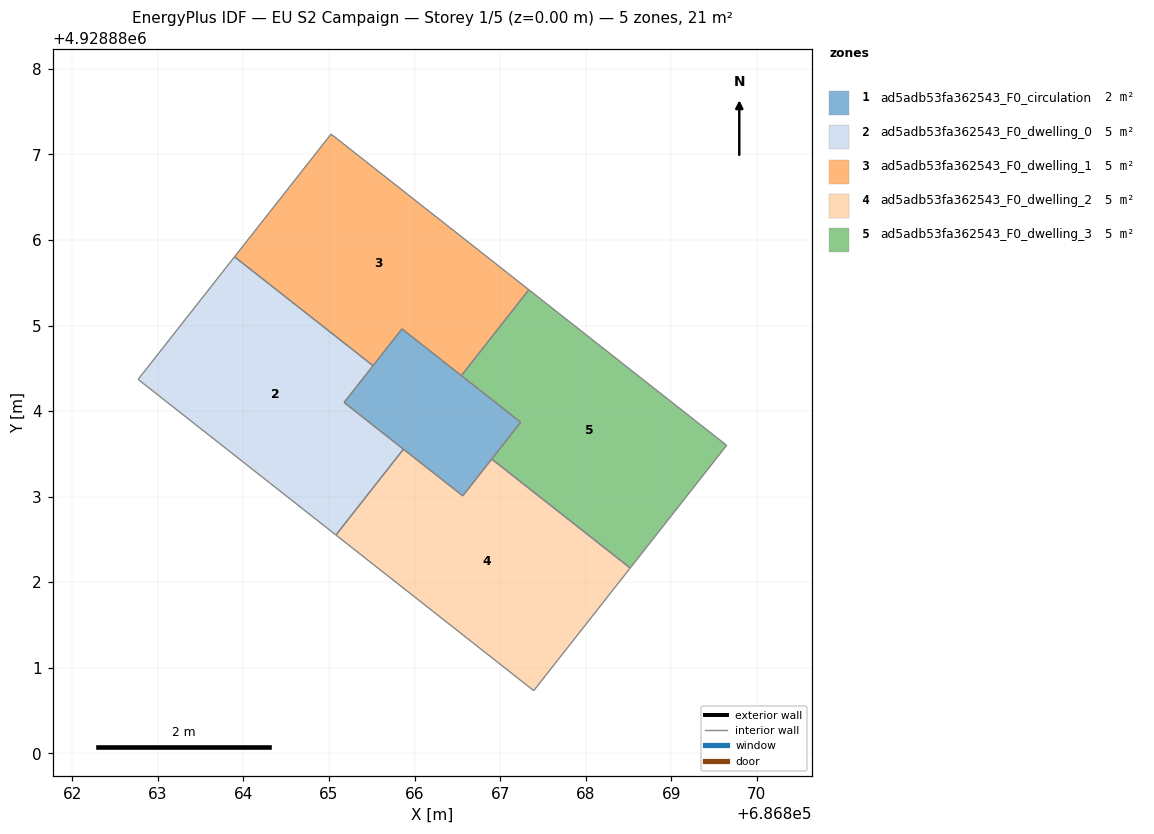
=== STOREY PLAN SPEC (per zone: floor XY polygon, exterior-wall plan segments, windows/doors) ===
zone 1: ad5adb53fa362543_F0_circulation  (1.9 m²)
  floor: (686866.56, 4928883.01) (686867.24, 4928883.87) (686865.85, 4928884.96) (686865.18, 4928884.10)
  interior walls: 4
zone 2: ad5adb53fa362543_F0_dwelling_0  (4.9 m²)
  floor: (686865.08, 4928882.55) (686865.87, 4928883.55) (686865.18, 4928884.10) (686865.52, 4928884.53) (686863.90, 4928885.80) (686862.77, 4928884.37)
  interior walls: 6
zone 3: ad5adb53fa362543_F0_dwelling_1  (4.9 m²)
  floor: (686866.55, 4928884.42) (686867.34, 4928885.42) (686865.02, 4928887.24) (686863.90, 4928885.80) (686865.52, 4928884.53) (686865.85, 4928884.96)
  interior walls: 6
zone 4: ad5adb53fa362543_F0_dwelling_2  (4.9 m²)
  floor: (686867.39, 4928880.73) (686868.52, 4928882.17) (686866.90, 4928883.44) (686866.56, 4928883.01) (686865.87, 4928883.55) (686865.08, 4928882.55)
  interior walls: 6
zone 5: ad5adb53fa362543_F0_dwelling_3  (4.9 m²)
  floor: (686868.52, 4928882.17) (686869.65, 4928883.60) (686867.34, 4928885.42) (686866.55, 4928884.42) (686867.24, 4928883.87) (686866.90, 4928883.44)
  interior walls: 6

=== DERIVED (storey summary) ===
Building: EU S2 Campaign
Storey: 1 of 5  (floor level z = 0.00 m)
Storey gross floor area: 21.5 m²
Zones on this storey: 5
  - ad5adb53fa362543_F0_circulation: floor 1.9 m²
  - ad5adb53fa362543_F0_dwelling_0: floor 4.9 m²
  - ad5adb53fa362543_F0_dwelling_1: floor 4.9 m²
  - ad5adb53fa362543_F0_dwelling_2: floor 4.9 m²
  - ad5adb53fa362543_F0_dwelling_3: floor 4.9 m²
Zone adjacency (shared interzone walls):
  - ad5adb53fa362543_F0_dwelling_0 ↔ ad5adb53fa362543_F0_dwelling_1
  - ad5adb53fa362543_F0_dwelling_0 ↔ ad5adb53fa362543_F0_dwelling_2
  - ad5adb53fa362543_F0_dwelling_1 ↔ ad5adb53fa362543_F0_dwelling_3
  - ad5adb53fa362543_F0_dwelling_2 ↔ ad5adb53fa362543_F0_dwelling_3